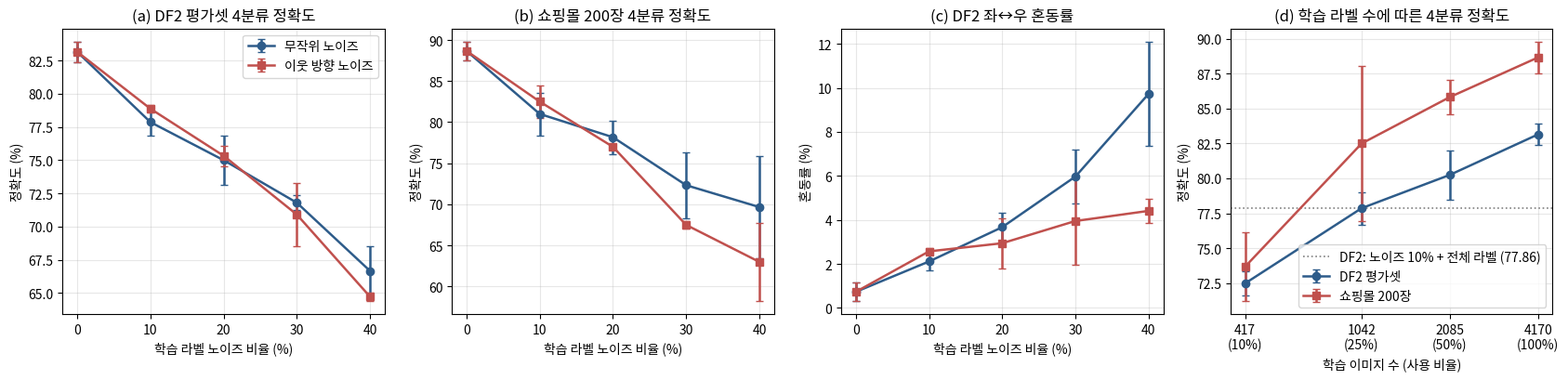

Recreate this plot in Python.
import matplotlib
matplotlib.use("Agg")
import matplotlib.pyplot as plt
from matplotlib import font_manager as fm
fp="/usr/share/fonts/opentype/noto/NotoSansCJK-Regular.ttc"
fm.fontManager.addfont(fp); plt.rcParams["font.family"]=fm.FontProperties(fname=fp).get_name()
plt.rcParams["axes.unicode_minus"]=False
r=[0,10,20,30,40]
rand_df=[(83.15,.78),(77.86,1.03),(75.00,1.86),(71.80,.56),(66.67,1.87)]
adj_df=[(83.15,.78),(78.87,.28),(75.33,.78),(70.91,2.38),(64.73,.33)]
rand_sh=[(88.67,1.15),(81.00,2.60),(78.17,2.02),(72.33,4.01),(69.67,6.25)]
adj_sh=[(88.67,1.15),(82.50,2.00),(77.00,0.0),(67.50,.50),(63.00,4.77)]
rand_lr=[(0.73,.42),(2.11,.42),(3.67,.64),(5.97,1.24),(9.73,2.38)]
adj_lr=[(0.73,.42),(2.57,.16),(2.94,1.15),(3.95,1.99),(4.41,.55)]
n=[417,1042,2085,4170]
fdf=[(72.47,.85),(77.86,1.16),(80.25,1.75),(83.15,.78)]
fsh=[(73.67,2.47),(82.50,5.57),(85.83,1.26),(88.67,1.15)]
C1,C2="#2E5C8A","#C0504D"
fig,ax=plt.subplots(1,4,figsize=(17,4.2))
def eb(a,x,d,c,m,l): a.errorbar(x,[v for v,_ in d],yerr=[s for _,s in d],fmt=m+"-",color=c,capsize=3,label=l,lw=1.8,ms=6)
for a,(d1,d2,t,yl) in zip(ax[:3],[(rand_df,adj_df,"(a) DF2 평가셋 4분류 정확도","정확도 (%)"),
                                 (rand_sh,adj_sh,"(b) 쇼핑몰 200장 4분류 정확도","정확도 (%)"),
                                 (rand_lr,adj_lr,"(c) DF2 좌↔우 혼동률","혼동률 (%)")]):
    eb(a,r,d1,C1,"o","무작위 노이즈"); eb(a,r,d2,C2,"s","이웃 방향 노이즈")
    a.set_title(t,fontsize=12); a.set_xlabel("학습 라벨 노이즈 비율 (%)"); a.set_ylabel(yl); a.set_xticks(r); a.grid(alpha=.3)
ax[0].legend()
eb(ax[3],n,fdf,C1,"o","DF2 평가셋"); eb(ax[3],n,fsh,C2,"s","쇼핑몰 200장")
ax[3].set_xscale("log"); ax[3].set_xticks(n); ax[3].set_xticklabels([f"{x}\n({p}%)" for x,p in zip(n,[10,25,50,100])])
ax[3].minorticks_off()
ax[3].axhline(77.86,color="gray",ls=":",lw=1.2,label="DF2: 노이즈 10% + 전체 라벨 (77.86)")
ax[3].set_title("(d) 학습 라벨 수에 따른 4분류 정확도",fontsize=12); ax[3].set_xlabel("학습 이미지 수 (사용 비율)"); ax[3].set_ylabel("정확도 (%)"); ax[3].grid(alpha=.3); ax[3].legend(loc="lower right")
plt.tight_layout(); plt.savefig("fig_deep_curves.png",dpi=200)
